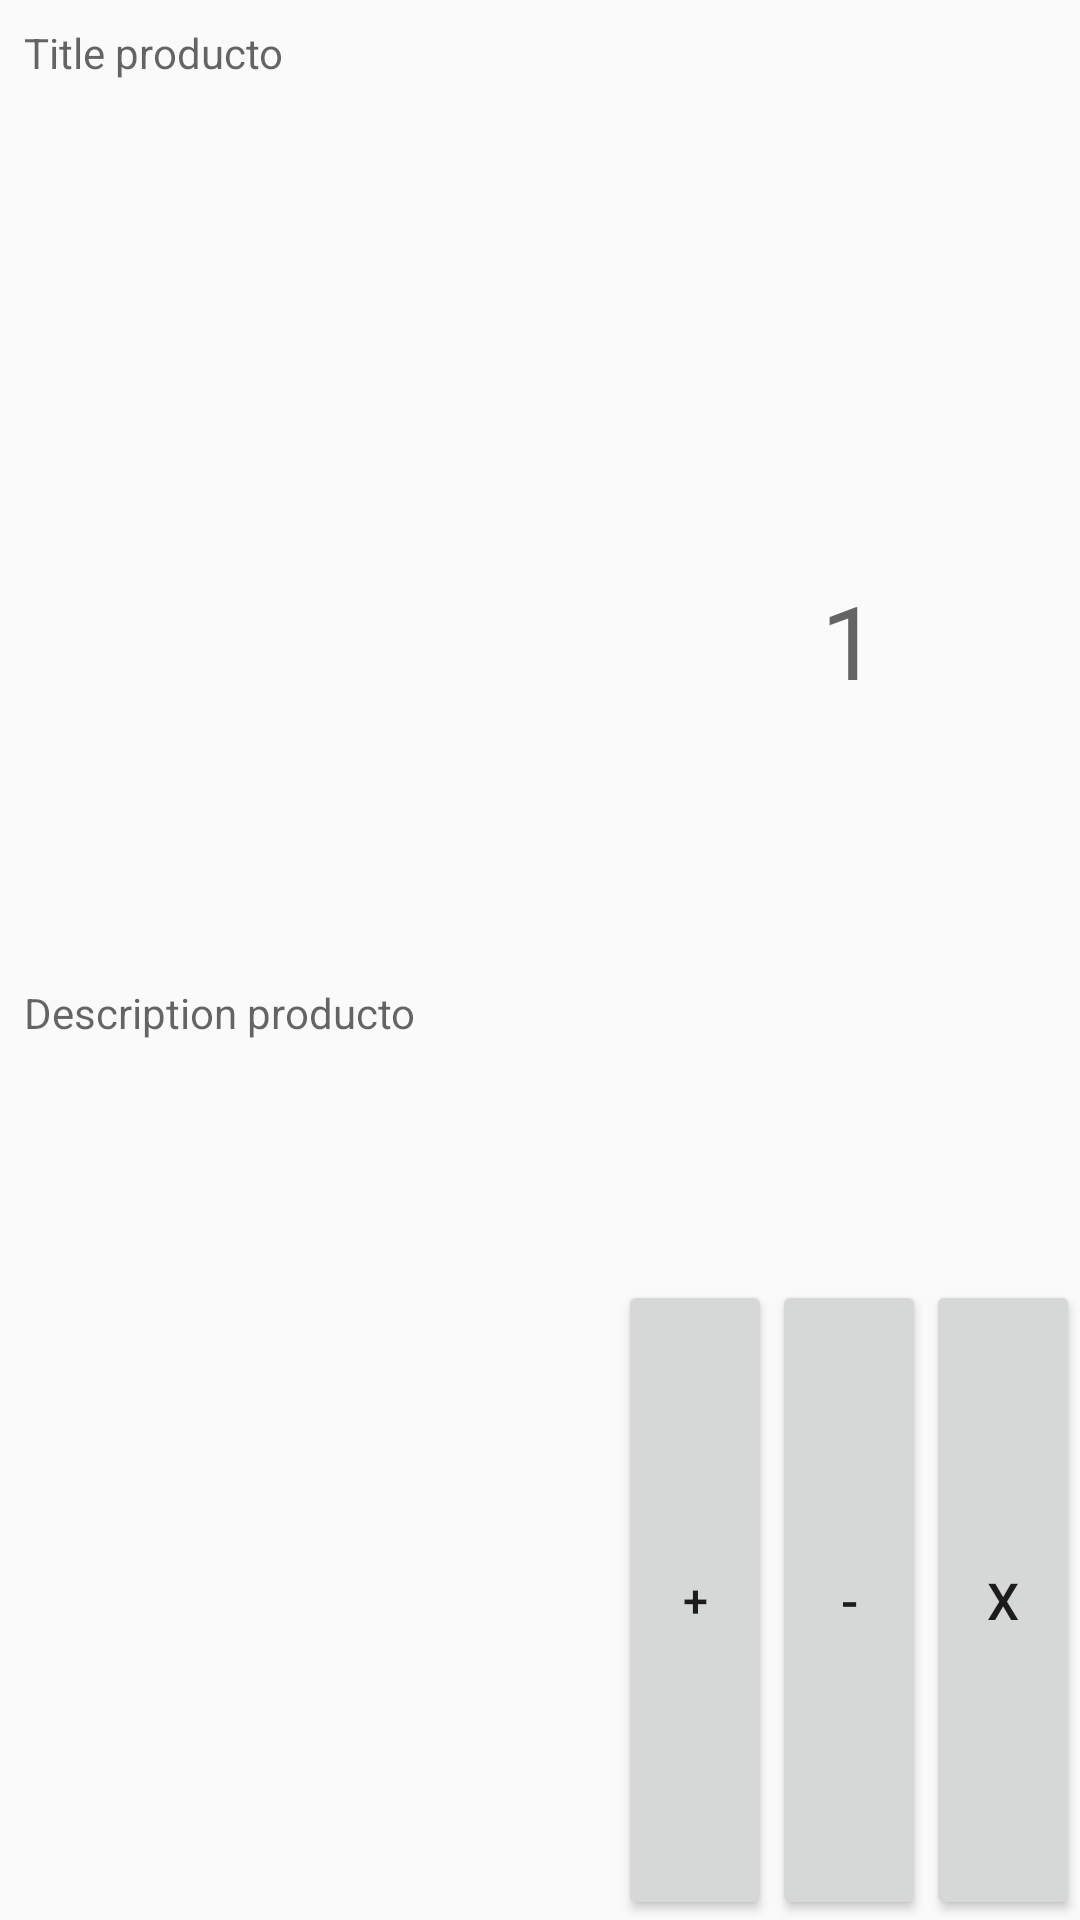

Layout XML and referenced resources for this Android screen:
<!-- AndroidManifest.xml: application theme AppTheme.NoActionBar -->
<!-- res/layout/card_producto.xml -->
<?xml version="1.0" encoding="utf-8"?>
<RelativeLayout
    xmlns:android="http://schemas.android.com/apk/res/android"
    android:layout_width="match_parent"
    android:layout_height="108dp">

    <LinearLayout
        android:orientation="horizontal"
        android:layout_width="match_parent"
        android:layout_height="match_parent">


        <LinearLayout
            android:layout_weight="3"
            android:orientation="vertical"
            android:layout_width="match_parent"
            android:layout_height="match_parent">

            <TextView
                android:id="@+id/tv_card_producto_nombre"
                android:padding="8dp"
                android:hint="Title producto"
                android:layout_weight="1"
                android:layout_width="match_parent"
                android:layout_height="match_parent" />

            <TextView
                android:id="@+id/tv_card_producto_detalle"
                android:padding="8dp"
                android:hint="Description producto"
                android:layout_weight="1"
                android:layout_width="match_parent"
                android:layout_height="match_parent" />

        </LinearLayout>

        <LinearLayout
            android:layout_weight="4"
            android:orientation="vertical"
            android:layout_width="match_parent"
            android:layout_height="match_parent">

            <TextView
                android:textSize="34sp"
                android:gravity="center"
                android:id="@+id/tv_card_producto_precio"
                android:hint="1"
                android:layout_weight="1"
                android:layout_width="match_parent"
                android:layout_height="match_parent" />

            <LinearLayout
                android:layout_weight="2"
                android:orientation="horizontal"
                android:layout_width="match_parent"
                android:layout_height="match_parent">

                <Button
                    android:id="@+id/btn_card_producto_add"
                    style="@style/PressButtonProducto"
                    android:text="+"
                    android:textSize="15sp"
                    android:layout_weight="1"
                    android:layout_width="match_parent"
                    android:layout_height="match_parent" />

                <Button
                    android:id="@+id/btn_card_producto_quit"
                    style="@style/PressButtonProducto"
                    android:text="-"
                    android:textSize="17sp"
                    android:layout_weight="1"
                    android:layout_width="match_parent"
                    android:layout_height="match_parent" />

                <Button
                    android:id="@+id/btn_card_producto_remove"
                    style="@style/PressButtonProducto"
                    android:text="x"
                    android:layout_weight="1"
                    android:layout_width="match_parent"
                    android:layout_height="match_parent" />

            </LinearLayout>

        </LinearLayout>

    </LinearLayout>

</RelativeLayout>
<!-- resources referenced by this layout -->
<resources>
  <style name="PressButtonProducto">
          <item name="android:textSize">@dimen/spb_producto_plus</item>
      </style>
  <style name="AppTheme.NoActionBar">
          <item name="windowActionBar">false</item>
          <item name="windowNoTitle">true</item>
      </style>
  <dimen name="spb_producto_plus">17sp</dimen>
</resources>
